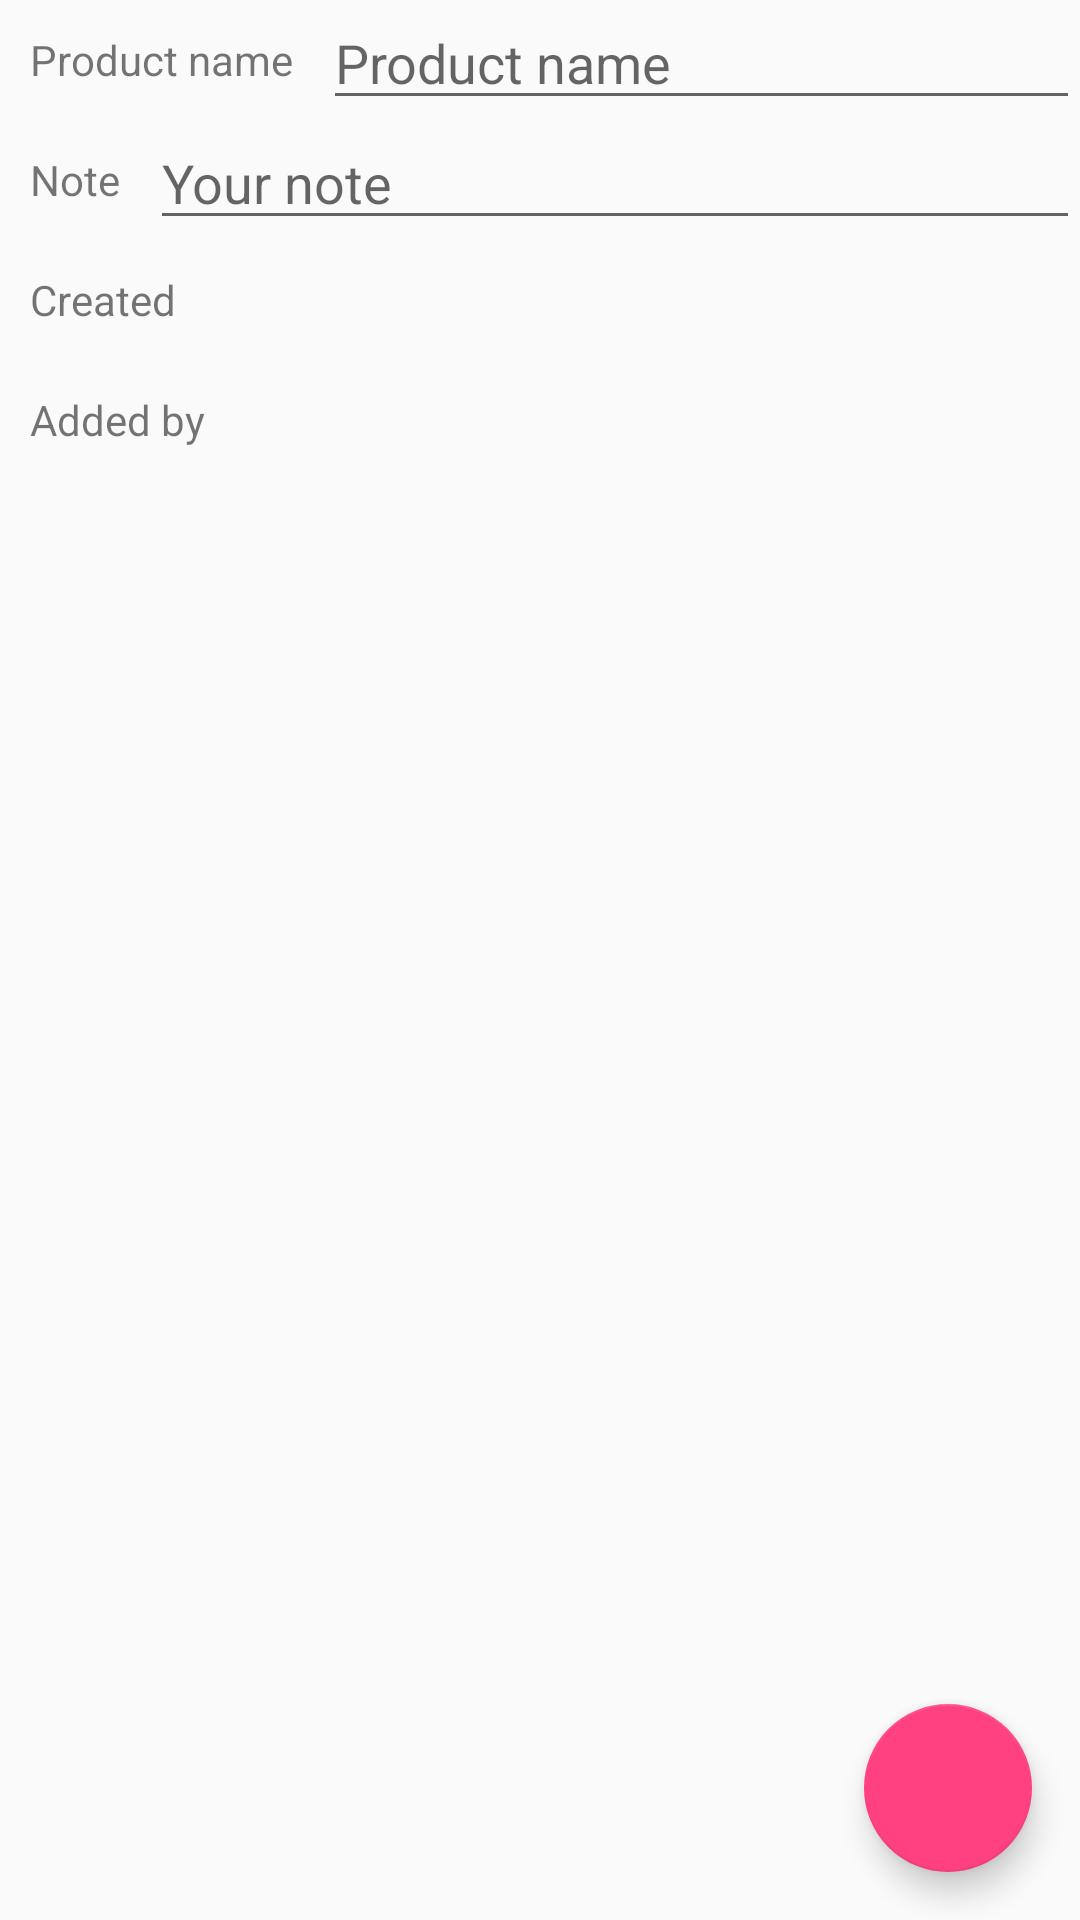

This screen was rendered from an Android layout file. Write that file and the resources it references.
<!-- AndroidManifest.xml: application theme AppTheme -->
<!-- res/layout/activity_product_details.xml -->
<?xml version="1.0" encoding="utf-8"?>
<layout xmlns:tools="http://schemas.android.com/tools"
    xmlns:android="http://schemas.android.com/apk/res/android"
    xmlns:app="http://schemas.android.com/apk/res-auto">
    <android.support.design.widget.CoordinatorLayout

        android:layout_width="match_parent"
        android:layout_height="match_parent">

        <LinearLayout
            android:layout_width="match_parent"
            android:layout_height="match_parent"

            android:orientation="vertical">

            <LinearLayout
                android:layout_width="match_parent"
                android:layout_height="@dimen/label_height"
                android:orientation="horizontal"
                android:gravity="center">

                <TextView
                    android:layout_width="wrap_content"
                    android:layout_height="wrap_content"
                    android:layout_marginLeft="10dp"
                    android:layout_marginRight="10dp"
                    android:text="@string/details_name"/>

                <EditText
                    android:id="@+id/name_edit_text"
                    android:layout_width="match_parent"
                    android:layout_height="wrap_content"
                    android:hint="@string/details_name_hint"/>
            </LinearLayout>

            <LinearLayout
                android:layout_width="match_parent"
                android:layout_height="@dimen/label_height"
                android:orientation="horizontal"
                android:gravity="center">

                <TextView
                    android:layout_width="wrap_content"
                    android:layout_height="wrap_content"
                    android:layout_marginLeft="10dp"
                    android:layout_marginRight="10dp"
                    android:text="@string/details_description"/>

                <EditText
                    android:id="@+id/description_edit_text"
                    android:layout_width="match_parent"
                    android:layout_height="wrap_content"
                    android:hint="@string/description_hint"/>
            </LinearLayout>

            <LinearLayout
                android:layout_width="match_parent"
                android:layout_height="@dimen/label_height"
                android:orientation="horizontal"
                android:gravity="center">

                <TextView
                    android:layout_width="wrap_content"
                    android:layout_height="wrap_content"
                    android:layout_marginLeft="10dp"
                    android:layout_marginRight="10dp"
                    android:text="@string/details_date"/>

                <TextView
                    android:id="@+id/date_text_view"
                    android:layout_width="match_parent"
                    android:layout_height="match_parent"
                    android:gravity="center_vertical"
                    tools:text="20-01-2021"/>
            </LinearLayout>

            <LinearLayout
                android:layout_width="match_parent"
                android:layout_height="@dimen/label_height"
                android:orientation="horizontal"
                android:gravity="center">

                <TextView
                    android:layout_width="wrap_content"
                    android:layout_height="wrap_content"
                    android:layout_marginLeft="10dp"
                    android:layout_marginRight="10dp"

                    android:text="@string/details_user"
                     />

                <TextView
                    android:id="@+id/added_by_text_view"
                    android:layout_width="match_parent"
                    android:layout_height="match_parent"
                    android:gravity="center_vertical"
                    tools:text="Panda"/>
            </LinearLayout>
        </LinearLayout>

        <android.support.design.widget.FloatingActionButton
            android:id="@+id/fab_upload_product"
            android:layout_width="wrap_content"
            android:layout_height="wrap_content"
            android:layout_gravity="bottom|end"
            app:fabSize="normal"
            android:layout_margin="@dimen/fab_margin"
            android:src="@drawable/ic_file_upload_white_24dp"/>
    </android.support.design.widget.CoordinatorLayout>
</layout>
<!-- resources referenced by this layout -->
<resources>
  <dimen name="fab_margin">16dp</dimen>
  <dimen name="label_height">40dp</dimen>
  <string name="description_hint">Your note</string>
  <string name="details_date">Created</string>
  <string name="details_description">Note</string>
  <string name="details_name">Product name</string>
  <string name="details_name_hint">Product name</string>
  <string name="details_user">Added by</string>
  <style name="AppTheme" parent="Theme.AppCompat.Light.DarkActionBar">
          
          <item name="colorPrimary">@color/colorPrimary</item>
          <item name="colorPrimaryDark">@color/colorPrimaryDark</item>
          <item name="colorAccent">@color/colorAccent</item>
          <item name="preferenceTheme">@style/PreferenceThemeOverlay</item>
      </style>
  <color name="colorPrimary">#3F51B5</color>
  <color name="colorPrimaryDark">#303F9F</color>
  <color name="colorAccent">#FF4081</color>
</resources>
